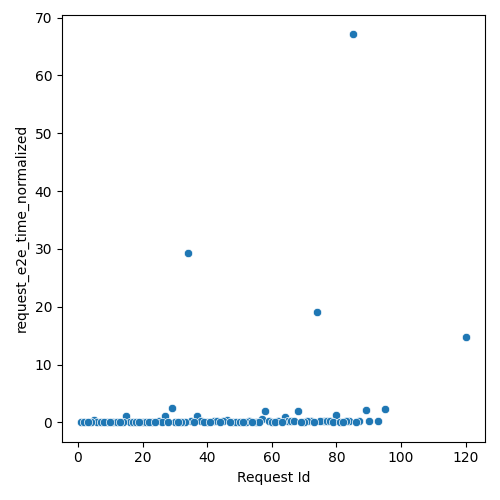

The file beside this chart, header and first rows:
Request Id, request_e2e_time_normalized
5, 0.3738
6, 0.03712
11, 0.1254
4, 0.03871
15, 1.191
1, 0.04034
2, 0.04128
7, 0.04631
9, 0.0535
16, 0.1492
8, 0.04991
25, 0.3273
14, 0.08004
27, 1.063
12, 0.07399
17, 0.08253
10, 0.04975
3, 0.03955
29, 2.537
34, 29.25
20, 0.09105
18, 0.07233
13, 0.06331
21, 0.09244
37, 1.066
26, 0.1329
23, 0.08575
22, 0.07946
35, 0.1621
33, 0.1254
32, 0.1155
46, 0.3678
38, 0.1663
42, 0.1799
45, 0.2036
43, 0.1758
44, 0.1389
30, 0.08192
36, 0.1058
31, 0.07964
48, 0.1456
19, 0.05474
58, 1.97
49, 0.1343
24, 0.06062
53, 0.2228
40, 0.09588
28, 0.06997
39, 0.09229
50, 0.1381
57, 0.504
41, 0.08911
64, 0.8828
47, 0.1082
68, 2.006
52, 0.1315
65, 0.3117
66, 0.2881
55, 0.138
59, 0.1645
... 32 more rows
